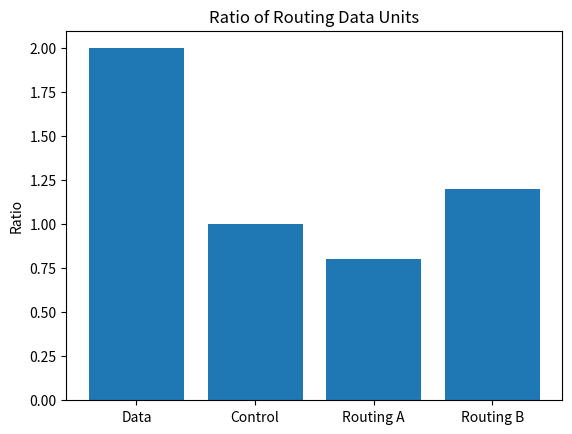

Write Python code to recreate this figure.
import matplotlib.pyplot as plt

# Collect the data
data_pdus = 1000
control_pdus = 500

# Calculate the ratio
ratio = data_pdus / control_pdus

# Visualize the data
routing_data_units = ['Data', 'Control', 'Routing A', 'Routing B']
ratios = [ratio, 1, 0.8, 1.2]

fig, ax = plt.subplots()
ax.bar(routing_data_units, ratios)
ax.set_ylabel('Ratio')
ax.set_title('Ratio of Routing Data Units')
plt.show()